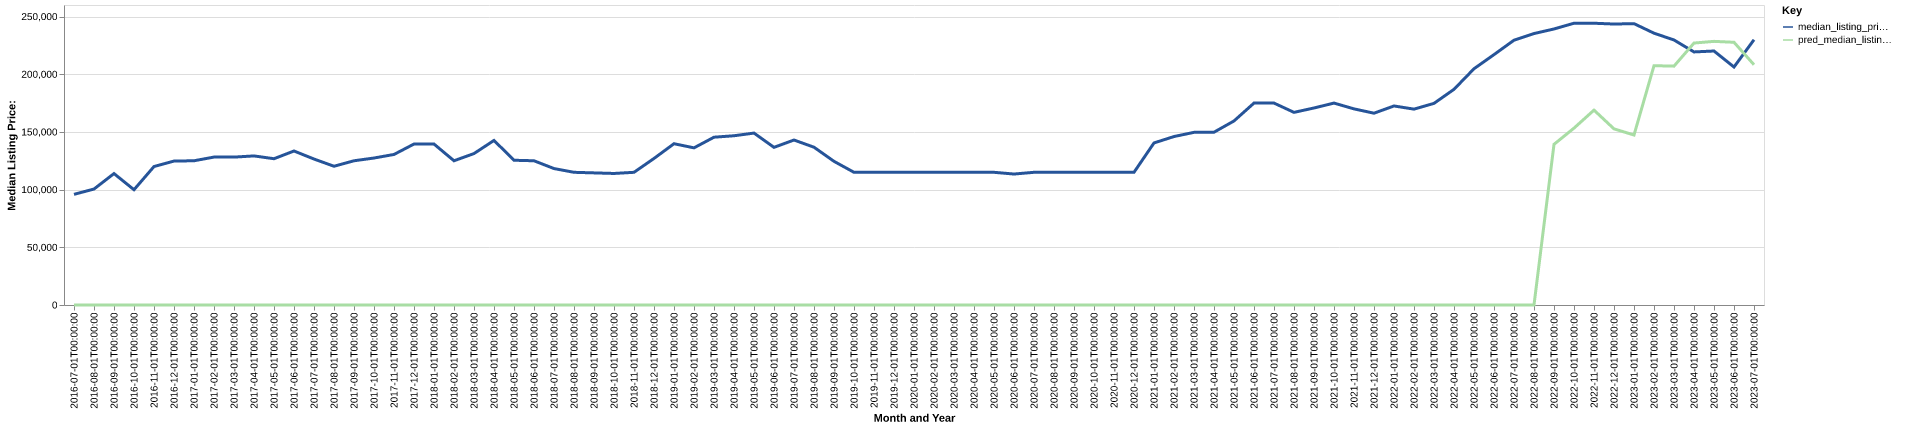

The table this chart was drawn from, first rows:
date, time_idx, median_listing_price, thirty_year_interest_rate_five, month, county_name, active_listing_count, median_days_on_market, pred_median_listing_price, month_year
2016-07-01, 0, 95900, 3.72, 7, Rio Grande City-Roma, TX, 45.0, 99.0, 0, Jul-2016
2016-08-01, 1, 100500, 3.73, 8, Rio Grande City-Roma, TX, 43.0, 65.0, 0, Aug-2016
2016-09-01, 2, 113900, 3.66, 9, Rio Grande City-Roma, TX, 39.0, 68.0, 0, Sep-2016
2016-10-01, 3, 99900, 3.64, 10, Rio Grande City-Roma, TX, 40.0, 91.0, 0, Oct-2016
2016-11-01, 4, 120000, 3.66, 11, Rio Grande City-Roma, TX, 45.0, 92.0, 0, Nov-2016
2016-12-01, 5, 124749, 3.48, 12, Rio Grande City-Roma, TX, 49.0, 103.0, 0, Dec-2016
2017-01-01, 6, 124999, 3.45, 1, Rio Grande City-Roma, TX, 53.0, 93.0, 0, Jan-2017
2017-02-01, 7, 128200, 3.5, 2, Rio Grande City-Roma, TX, 57.0, 104.0, 0, Feb-2017
2017-03-01, 8, 128175, 3.52, 3, Rio Grande City-Roma, TX, 61.0, 100.0, 0, Mar-2017
2017-04-01, 9, 129200, 4.03, 4, Rio Grande City-Roma, TX, 60.0, 110.0, 0, Apr-2017
2017-05-01, 10, 126775, 4.32, 5, Rio Grande City-Roma, TX, 63.0, 127.0, 0, May-2017
2017-06-01, 11, 133475, 4.2, 6, Rio Grande City-Roma, TX, 62.0, 135.0, 0, Jun-2017
2017-07-01, 12, 126500, 4.19, 7, Rio Grande City-Roma, TX, 63.0, 143.0, 0, Jul-2017
2017-08-01, 13, 120250, 4.3, 8, Rio Grande City-Roma, TX, 67.0, 121.0, 0, Aug-2017
2017-09-01, 14, 125000, 4.1, 9, Rio Grande City-Roma, TX, 59.0, 129.0, 0, Sep-2017
2017-10-01, 15, 127375, 4.05, 10, Rio Grande City-Roma, TX, 60.0, 134.0, 0, Oct-2017
2017-11-01, 16, 130475, 3.94, 11, Rio Grande City-Roma, TX, 66.0, 105.0, 0, Nov-2017
2017-12-01, 17, 139500, 4.03, 12, Rio Grande City-Roma, TX, 65.0, 96.0, 0, Dec-2017
2018-01-01, 18, 139500, 3.93, 1, Rio Grande City-Roma, TX, 63.0, 112.0, 0, Jan-2018
2018-02-01, 19, 125000, 3.83, 2, Rio Grande City-Roma, TX, 60.0, 115.0, 0, Feb-2018
2018-03-01, 20, 131250, 3.94, 3, Rio Grande City-Roma, TX, 59.0, 126.0, 0, Mar-2018
2018-04-01, 21, 142625, 3.95, 4, Rio Grande City-Roma, TX, 49.0, 133.0, 0, Apr-2018
2018-05-01, 22, 125450, 3.99, 5, Rio Grande City-Roma, TX, 49.0, 105.0, 0, May-2018
2018-06-01, 23, 125000, 4.15, 6, Rio Grande City-Roma, TX, 46.0, 113.0, 0, Jun-2018
2018-07-01, 24, 118250, 4.4, 7, Rio Grande City-Roma, TX, 50.0, 106.0, 0, Jul-2018
2018-08-01, 25, 115000, 4.46, 8, Rio Grande City-Roma, TX, 46.0, 108.0, 0, Aug-2018
2018-09-01, 26, 114500, 4.58, 9, Rio Grande City-Roma, TX, 45.0, 97.0, 0, Sep-2018
2018-10-01, 27, 114000, 4.66, 10, Rio Grande City-Roma, TX, 47.0, 108.0, 0, Oct-2018
2018-11-01, 28, 115000, 4.62, 11, Rio Grande City-Roma, TX, 53.0, 86.0, 0, Nov-2018
2018-12-01, 29, 127000, 4.54, 12, Rio Grande City-Roma, TX, 52.0, 99.0, 0, Dec-2018
2019-01-01, 30, 139783, 4.6, 1, Rio Grande City-Roma, TX, 60.0, 93.0, 0, Jan-2019
2019-02-01, 31, 136189, 4.72, 2, Rio Grande City-Roma, TX, 65.0, 92.0, 0, Feb-2019
2019-03-01, 32, 145429, 4.9, 3, Rio Grande City-Roma, TX, 65.0, 86.0, 0, Mar-2019
2019-04-01, 33, 146679, 4.94, 4, Rio Grande City-Roma, TX, 62.0, 100.0, 0, Apr-2019
2019-05-01, 34, 149000, 4.75, 5, Rio Grande City-Roma, TX, 60.0, 107.0, 0, May-2019
2019-06-01, 35, 136639, 4.51, 6, Rio Grande City-Roma, TX, 56.0, 121.0, 0, Jun-2019
2019-07-01, 36, 142988, 4.41, 7, Rio Grande City-Roma, TX, 63.0, 129.0, 0, Jul-2019
2019-08-01, 37, 136745, 4.41, 8, Rio Grande City-Roma, TX, 64.0, 104.0, 0, Aug-2019
2019-09-01, 38, 124514, 4.2, 9, Rio Grande City-Roma, TX, 64.0, 76.0, 0, Sep-2019
2019-10-01, 39, 115000, 4.14, 10, Rio Grande City-Roma, TX, 74.0, 59.0, 0, Oct-2019
2019-11-01, 40, 115000, 3.84, 11, Rio Grande City-Roma, TX, 79.0, 72.0, 0, Nov-2019
2019-12-01, 41, 115000, 3.81, 12, Rio Grande City-Roma, TX, 86.0, 103.0, 0, Dec-2019
2020-01-01, 42, 115000, 3.75, 1, Rio Grande City-Roma, TX, 92.0, 131.0, 0, Jan-2020
2020-02-01, 43, 115000, 3.73, 2, Rio Grande City-Roma, TX, 96.0, 116.0, 0, Feb-2020
2020-03-01, 44, 115000, 3.78, 3, Rio Grande City-Roma, TX, 101.0, 100.0, 0, Mar-2020
2020-04-01, 45, 115000, 3.75, 4, Rio Grande City-Roma, TX, 100.0, 114.0, 0, Apr-2020
2020-05-01, 46, 115000, 3.74, 5, Rio Grande City-Roma, TX, 100.0, 139.0, 0, May-2020
2020-06-01, 47, 113500, 3.72, 6, Rio Grande City-Roma, TX, 98.0, 170.0, 0, Jun-2020
2020-07-01, 48, 115000, 3.49, 7, Rio Grande City-Roma, TX, 94.0, 188.0, 0, Jul-2020
2020-08-01, 49, 115000, 3.65, 8, Rio Grande City-Roma, TX, 90.0, 207.0, 0, Aug-2020
2020-09-01, 50, 115000, 3.33, 9, Rio Grande City-Roma, TX, 85.0, 153.0, 0, Sep-2020
2020-10-01, 51, 115000, 3.28, 10, Rio Grande City-Roma, TX, 86.0, 166.0, 0, Oct-2020
2020-11-01, 52, 115000, 3.21, 11, Rio Grande City-Roma, TX, 84.0, 190.0, 0, Nov-2020
2020-12-01, 53, 115000, 3.07, 12, Rio Grande City-Roma, TX, 80.0, 193.0, 0, Dec-2020
2021-01-01, 54, 140450, 2.99, 1, Rio Grande City-Roma, TX, 62.0, 132.0, 0, Jan-2021
2021-02-01, 55, 146000, 2.93, 2, Rio Grande City-Roma, TX, 63.0, 137.0, 0, Feb-2021
2021-03-01, 56, 149625, 2.88, 3, Rio Grande City-Roma, TX, 57.0, 133.0, 0, Mar-2021
2021-04-01, 57, 149750, 2.84, 4, Rio Grande City-Roma, TX, 57.0, 103.0, 0, Apr-2021
2021-05-01, 58, 159500, 2.71, 5, Rio Grande City-Roma, TX, 52.0, 101.0, 0, May-2021
2021-06-01, 59, 175000, 2.79, 6, Rio Grande City-Roma, TX, 49.0, 107.0, 0, Jun-2021
... 25 more rows
